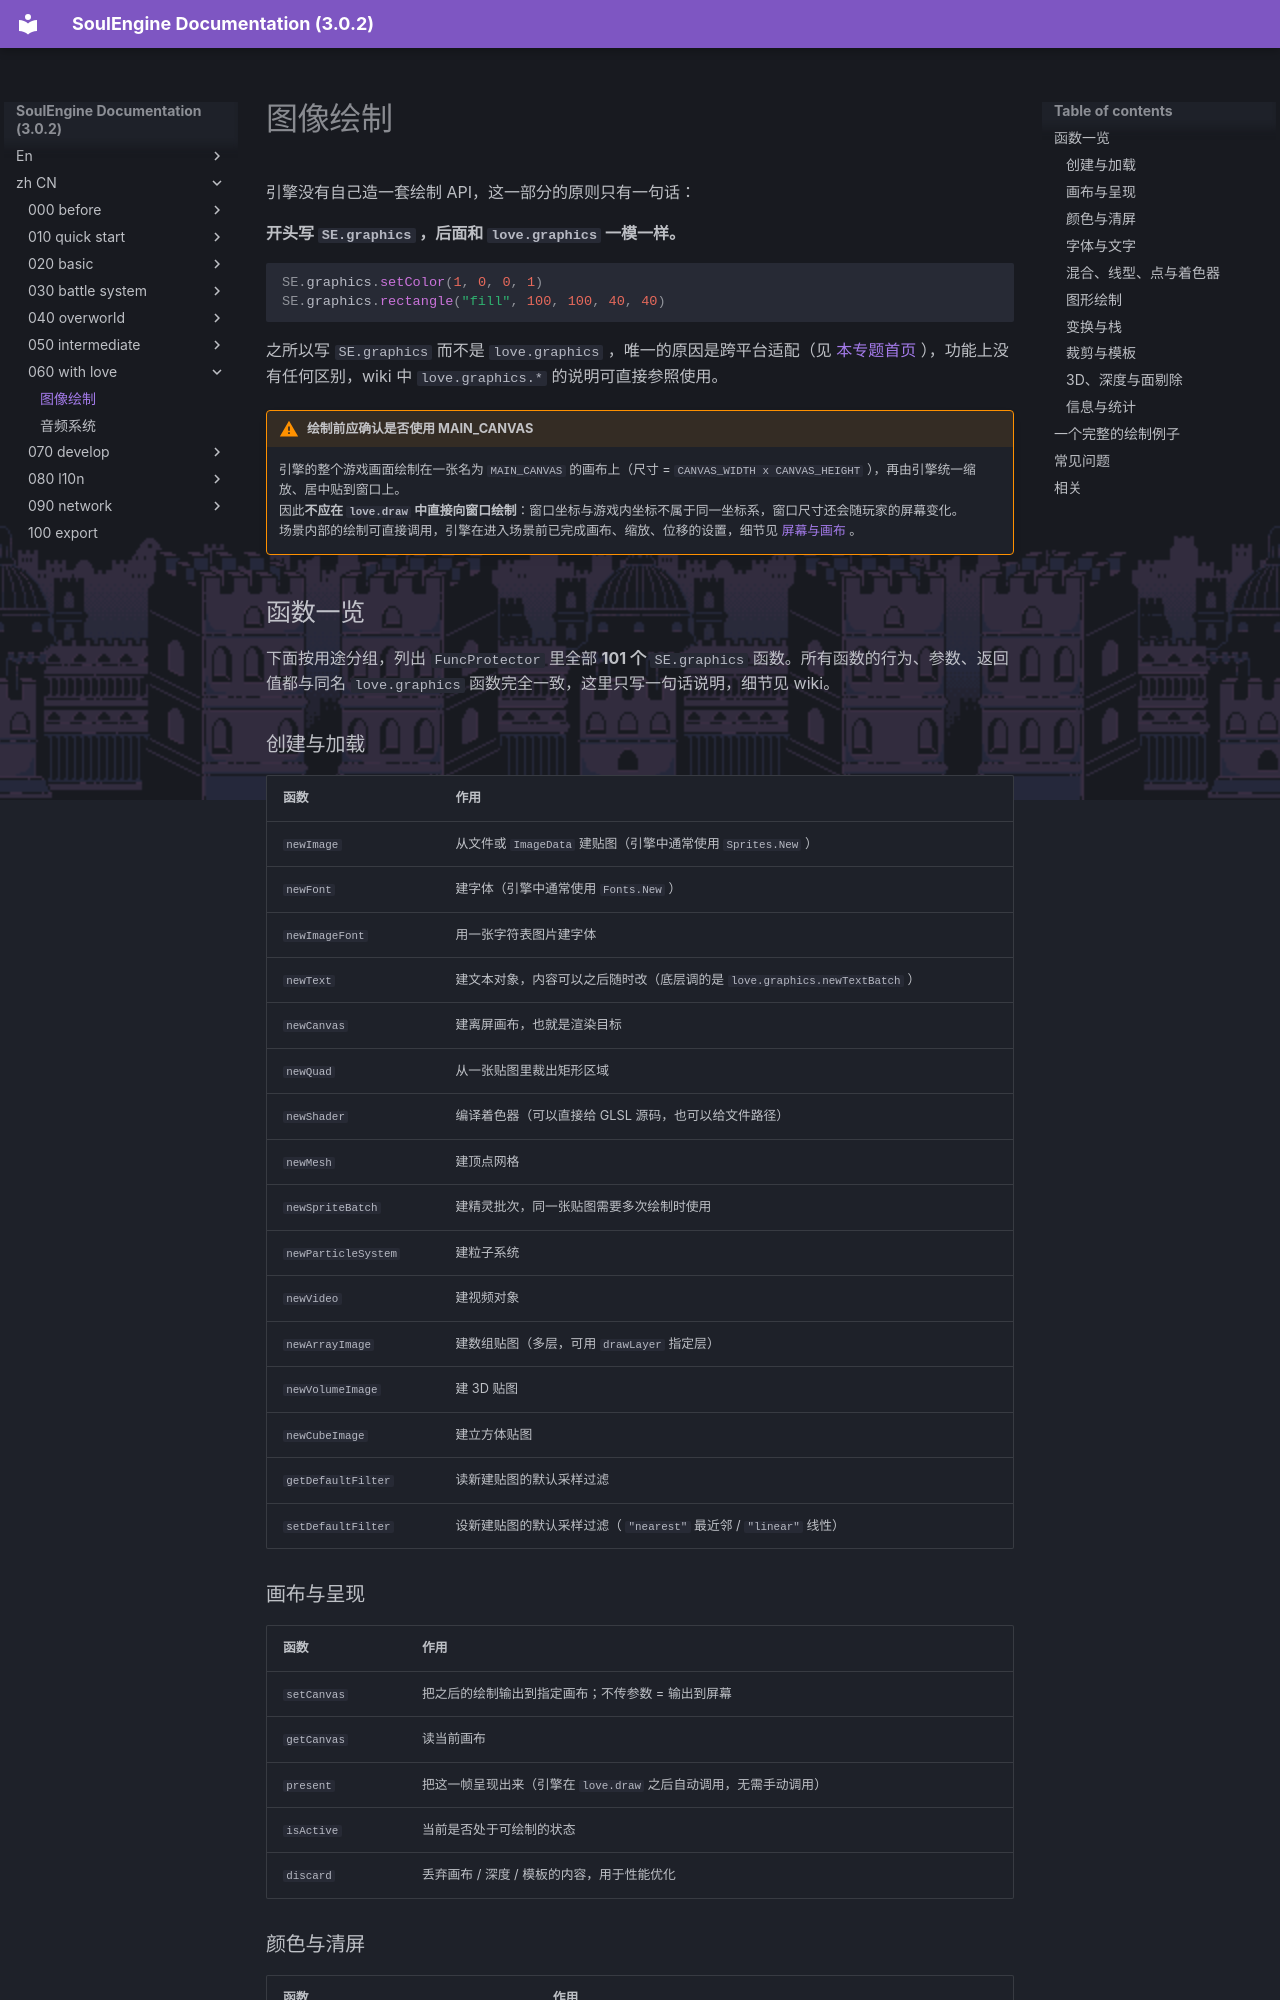

repository: AnskiyyRenew/SoulEngine-Documentation · page: zh_CN/060_with_love/000_graphics/index.html · generator: mkdocs

---
title: 图像绘制
---

引擎没有自己造一套绘制 API，这一部分的原则只有一句话：

**开头写 `SE.graphics` ，后面和 `love.graphics` 一模一样。**

```lua
SE.graphics.setColor(1, 0, 0, 1)
SE.graphics.rectangle("fill", 100, 100, 40, 40)
```

之所以写 `SE.graphics` 而不是 `love.graphics` ，唯一的原因是跨平台适配（见 [本专题首页](./index.md) ），功能上没有任何区别，wiki 中 `love.graphics.*` 的说明可直接参照使用。

!!! warning "绘制前应确认是否使用 MAIN_CANVAS"
    引擎的整个游戏画面绘制在一张名为 `MAIN_CANVAS` 的画布上（尺寸 = `CANVAS_WIDTH x CANVAS_HEIGHT` ），再由引擎统一缩放、居中贴到窗口上。<br>
    因此**不应在 `love.draw` 中直接向窗口绘制**：窗口坐标与游戏内坐标不属于同一坐标系，窗口尺寸还会随玩家的屏幕变化。<br>
    场景内部的绘制可直接调用，引擎在进入场景前已完成画布、缩放、位移的设置，细节见 [屏幕与画布](../020_basic/070_screen.md) 。

## 函数一览

下面按用途分组，列出 `FuncProtector` 里全部 **101 个** `SE.graphics` 函数。所有函数的行为、参数、返回值都与同名 `love.graphics` 函数完全一致，这里只写一句话说明，细节见 wiki。

### 创建与加载

| 函数 | 作用 |
| --- | --- |
| `newImage` | 从文件或 `ImageData` 建贴图（引擎中通常使用 `Sprites.New` ） |
| `newFont` | 建字体（引擎中通常使用 `Fonts.New` ） |
| `newImageFont` | 用一张字符表图片建字体 |
| `newText` | 建文本对象，内容可以之后随时改（底层调的是 `love.graphics.newTextBatch` ） |
| `newCanvas` | 建离屏画布，也就是渲染目标 |
| `newQuad` | 从一张贴图里裁出矩形区域 |
| `newShader` | 编译着色器（可以直接给 GLSL 源码，也可以给文件路径） |
| `newMesh` | 建顶点网格 |
| `newSpriteBatch` | 建精灵批次，同一张贴图需要多次绘制时使用 |
| `newParticleSystem` | 建粒子系统 |
| `newVideo` | 建视频对象 |
| `newArrayImage` | 建数组贴图（多层，可用 `drawLayer` 指定层） |
| `newVolumeImage` | 建 3D 贴图 |
| `newCubeImage` | 建立方体贴图 |
| `getDefaultFilter` | 读新建贴图的默认采样过滤 |
| `setDefaultFilter` | 设新建贴图的默认采样过滤（ `"nearest"` 最近邻 / `"linear"` 线性） |
